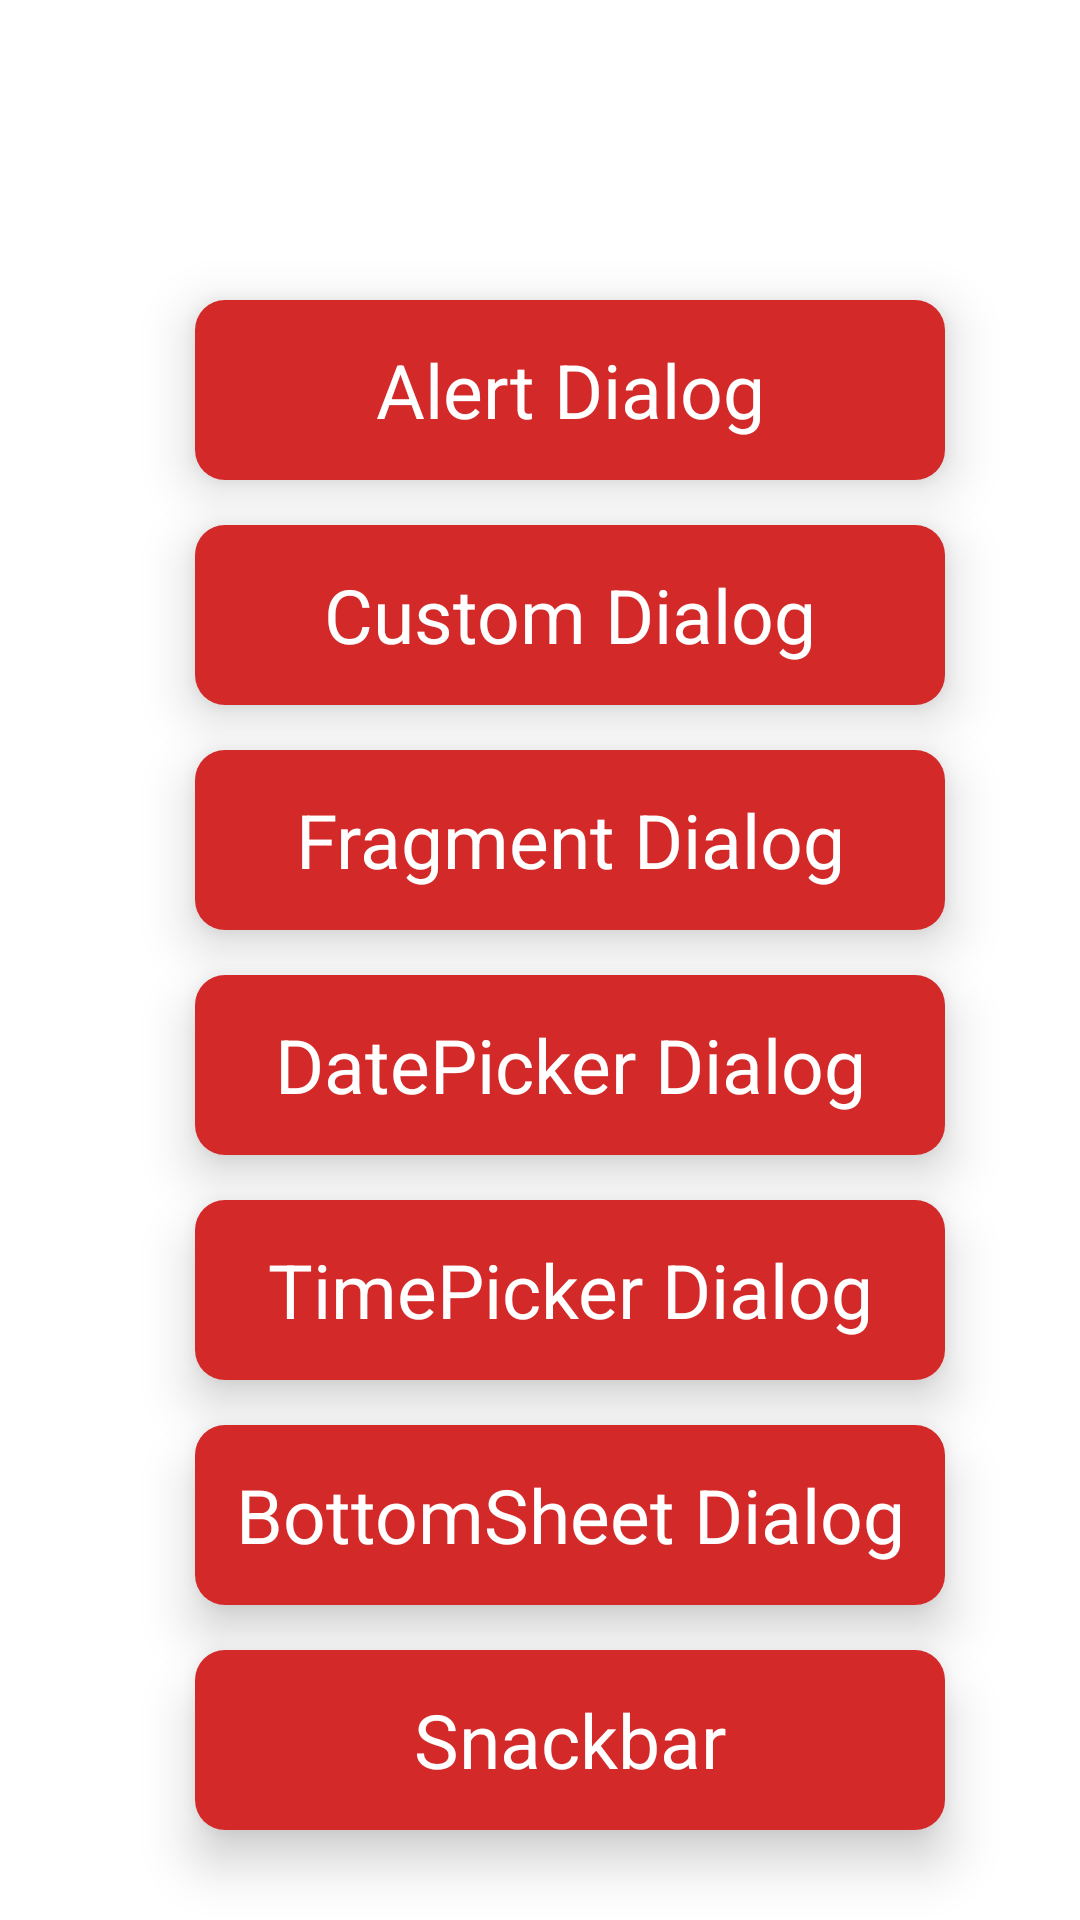

Here is an Android app screen rendered from its layout file. Give the layout XML and the strings, colors and styles it references.
<!-- AndroidManifest.xml: application theme Theme.18MyHomework1 -->
<!-- res/layout/activity_main.xml -->
<?xml version="1.0" encoding="utf-8"?>
<LinearLayout
    xmlns:android="http://schemas.android.com/apk/res/android"
    xmlns:app="http://schemas.android.com/apk/res-auto"
    xmlns:tools="http://schemas.android.com/tools"
    android:layout_width="match_parent"
    android:layout_gravity="center"
    android:layout_height="wrap_content"
    android:orientation="vertical"

    tools:context=".MainActivity">

     <androidx.cardview.widget.CardView
         android:layout_width="250dp"
         android:layout_height="60dp"
         android:layout_marginStart="65dp"
         android:layout_marginTop="100dp"
          app:cardCornerRadius="10dp"
          app:cardElevation="10dp">
          <TextView
              android:id="@+id/button_1"
              android:layout_width="match_parent"
              android:layout_height="match_parent"
              android:background="#D32929"
               android:text="Alert Dialog"
              android:textColor="@color/white"
              android:textSize="25sp"
               android:gravity="center"/>

     </androidx.cardview.widget.CardView>

     <androidx.cardview.widget.CardView
         android:layout_width="250dp"
         android:layout_marginStart="65dp"
         android:layout_marginTop="15sp"
         app:cardElevation="10dp"
         app:cardCornerRadius="10dp"
         android:layout_height="60dp">

          <TextView
              android:id="@+id/button_2"
              android:layout_width="match_parent"
              android:layout_height="match_parent"
               android:background="#D32929"
               android:text="Custom Dialog"
              android:textColor="@color/white"
               android:gravity="center"
               android:textSize="25sp"/>


     </androidx.cardview.widget.CardView>
     <androidx.cardview.widget.CardView
         android:layout_width="250dp"
         android:layout_marginStart="65dp"
         android:layout_marginTop="15sp"
         app:cardElevation="10dp"
         app:cardCornerRadius="10dp"
         android:layout_height="60dp">

          <TextView
              android:id="@+id/button_3"
              android:layout_width="match_parent"
              android:layout_height="match_parent"
              android:background="#D32929"
              android:text="Fragment Dialog"
              android:textColor="@color/white"
              android:gravity="center"
              android:textSize="25sp"/>


     </androidx.cardview.widget.CardView>
     <androidx.cardview.widget.CardView
         android:layout_width="250dp"
         android:layout_marginStart="65dp"
         android:layout_marginTop="15sp"
         app:cardElevation="10dp"
         app:cardCornerRadius="10dp"
         android:layout_height="60dp">

          <TextView
              android:id="@+id/button_4"
              android:layout_width="match_parent"
              android:layout_height="match_parent"
              android:background="#D32929"
              android:text="DatePicker Dialog"
              android:textColor="@color/white"
              android:gravity="center"
              android:textSize="25sp"/>


     </androidx.cardview.widget.CardView>
     <androidx.cardview.widget.CardView
         android:layout_width="250dp"
         android:layout_marginStart="65dp"
         android:layout_marginTop="15sp"
         app:cardElevation="10dp"
         app:cardCornerRadius="10dp"
         android:layout_height="60dp">

          <TextView
              android:id="@+id/button_5"
              android:layout_width="match_parent"
              android:layout_height="match_parent"
              android:background="#D32929"
              android:text="TimePicker Dialog"
              android:textColor="@color/white"
              android:gravity="center"
              android:textSize="25sp"/>


     </androidx.cardview.widget.CardView>
     <androidx.cardview.widget.CardView
         android:layout_width="250dp"
         android:layout_marginStart="65dp"
         android:layout_marginTop="15sp"
         app:cardElevation="10dp"
         app:cardCornerRadius="10dp"
         android:layout_height="60dp">

          <TextView
              android:id="@+id/button_6"
              android:layout_width="match_parent"
              android:layout_height="match_parent"
              android:background="#D32929"
              android:text="BottomSheet Dialog"
              android:textColor="@color/white"
              android:gravity="center"
              android:textSize="25sp"/>


     </androidx.cardview.widget.CardView>
     <androidx.cardview.widget.CardView
         android:layout_width="250dp"
         android:layout_marginStart="65dp"
         android:layout_marginTop="15sp"
         app:cardElevation="10dp"
         app:cardCornerRadius="10dp"
         android:layout_height="60dp">

          <TextView
              android:id="@+id/button_7"
              android:layout_width="match_parent"
              android:layout_height="match_parent"
              android:background="#D32929"
              android:text="Snackbar"
              android:textColor="@color/white"
              android:gravity="center"
              android:textSize="25sp"/>


     </androidx.cardview.widget.CardView>


</LinearLayout>
<!-- resources referenced by this layout -->
<resources>
  <style name="Theme.18MyHomework1" parent="Theme.MaterialComponents.Light.NoActionBar">
          
          <item name="colorPrimary">@color/purple_500</item>
          <item name="colorPrimaryVariant">@color/purple_700</item>
          <item name="colorOnPrimary">@color/white</item>
          
          <item name="colorSecondary">@color/teal_200</item>
          <item name="colorSecondaryVariant">@color/teal_700</item>
          <item name="colorOnSecondary">@color/black</item>
          
          <item name="android:statusBarColor" tools:targetApi="l">?attr/colorPrimaryVariant</item>
          
      </style>
  <!-- not gathered from this repository: default colours our renderer supplied (Android Studio template values) -->
  <color name="purple_500">#FF6200EE</color>
  <color name="purple_700">#FF3700B3</color>
  <color name="teal_200">#FF03DAC5</color>
  <color name="teal_700">#FF018786</color>
  <color name="black">#FF000000</color>
  <color name="white">#FFFFFFFF</color>
</resources>
